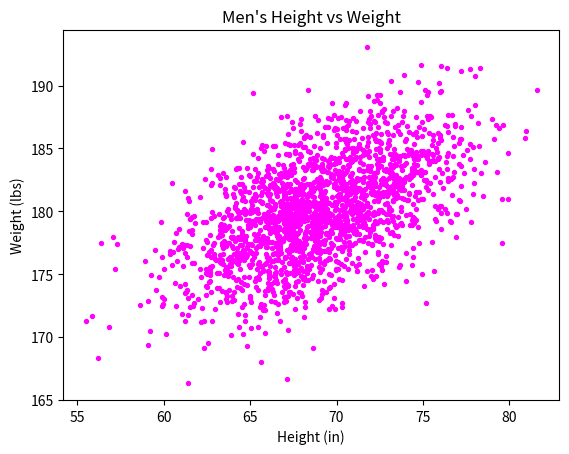

Python code for this plot:
#!/usr/bin/env python3
import numpy as np
import matplotlib.pyplot as plt

mean = [69, 0]
cov = [[15, 8], [8, 15]]
np.random.seed(5)
x, y = np.random.multivariate_normal(mean, cov, 2000).T
y += 180
plt.scatter(x, y, 8, c='magenta')
plt.xlabel('Height (in)')
plt.ylabel('Weight (lbs)')
plt.title("Men's Height vs Weight")
plt.show()
